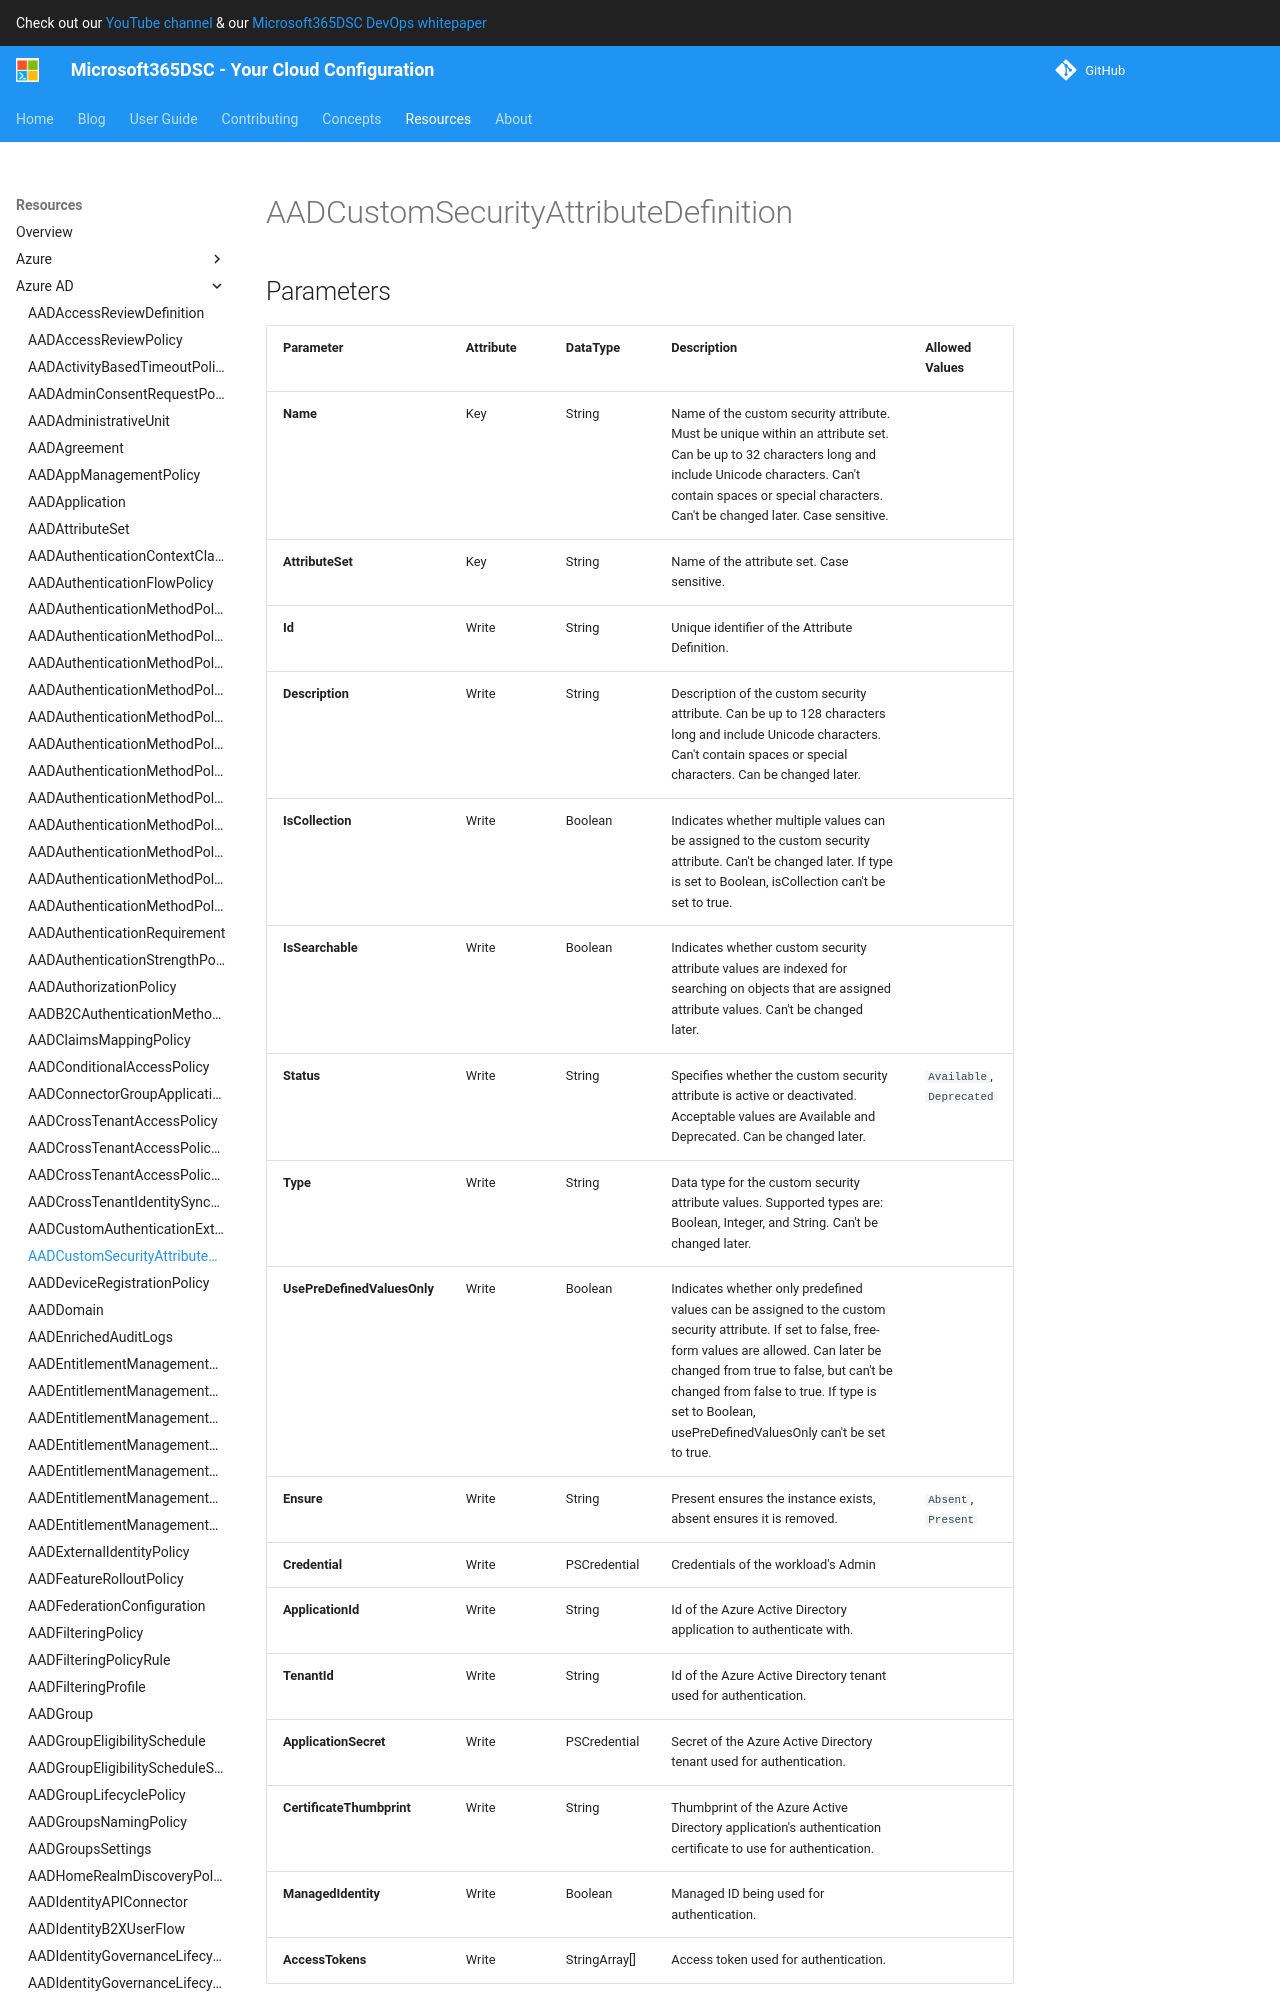

repository: microsoft/Microsoft365DSC · page: resources/azure-ad/AADCustomSecurityAttributeDefinition/index.html · generator: mkdocs

# AADCustomSecurityAttributeDefinition

## Parameters

| Parameter | Attribute | DataType | Description | Allowed Values |
| --- | --- | --- | --- | --- |
| **Name** | Key | String | Name of the custom security attribute. Must be unique within an attribute set. Can be up to 32 characters long and include Unicode characters. Can't contain spaces or special characters. Can't be changed later. Case sensitive. | |
| **AttributeSet** | Key | String | Name of the attribute set. Case sensitive. | |
| **Id** | Write | String | Unique identifier of the Attribute Definition. | |
| **Description** | Write | String | Description of the custom security attribute. Can be up to 128 characters long and include Unicode characters. Can't contain spaces or special characters. Can be changed later.  | |
| **IsCollection** | Write | Boolean | Indicates whether multiple values can be assigned to the custom security attribute. Can't be changed later. If type is set to Boolean, isCollection can't be set to true. | |
| **IsSearchable** | Write | Boolean | Indicates whether custom security attribute values are indexed for searching on objects that are assigned attribute values. Can't be changed later. | |
| **Status** | Write | String | Specifies whether the custom security attribute is active or deactivated. Acceptable values are Available and Deprecated. Can be changed later. | |
| **Type** | Write | String | Data type for the custom security attribute values. Supported types are: Boolean, Integer, and String. Can't be changed later. | |
| **UsePreDefinedValuesOnly** | Write | Boolean | Indicates whether only predefined values can be assigned to the custom security attribute. If set to false, free-form values are allowed. Can later be changed from true to false, but can't be changed from false to true. If type is set to Boolean, usePreDefinedValuesOnly can't be set to true. | |
| **Ensure** | Write | String | Present ensures the instance exists, absent ensures it is removed. | `Absent`, `Present` |
| **Credential** | Write | PSCredential | Credentials of the workload's Admin | |
| **ApplicationId** | Write | String | Id of the Azure Active Directory application to authenticate with. | |
| **TenantId** | Write | String | Id of the Azure Active Directory tenant used for authentication. | |
| **ApplicationSecret** | Write | PSCredential | Secret of the Azure Active Directory tenant used for authentication. | |
| **CertificateThumbprint** | Write | String | Thumbprint of the Azure Active Directory application's authentication certificate to use for authentication. | |
| **ManagedIdentity** | Write | Boolean | Managed ID being used for authentication. | |
| **Acces
